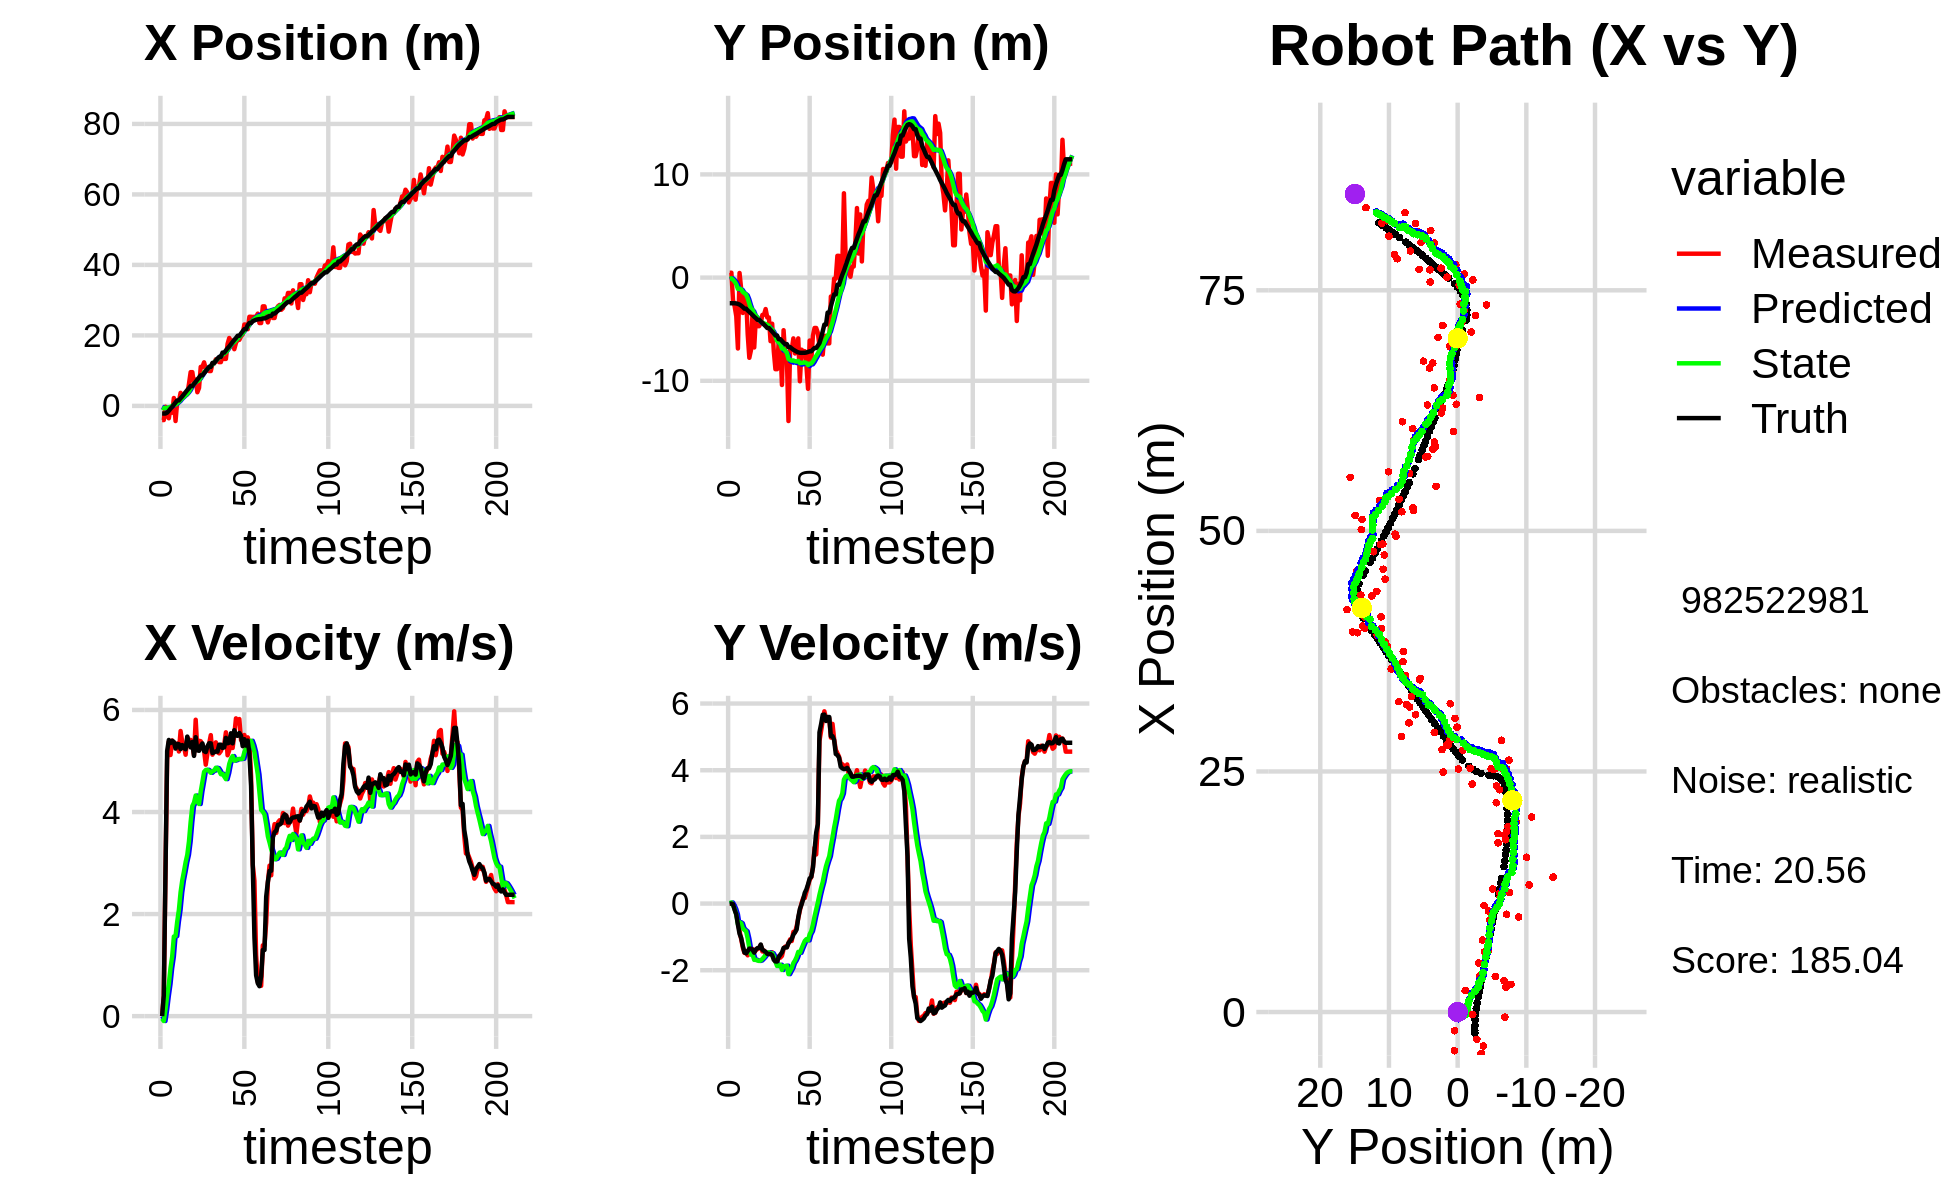

The file beside this chart, header and first rows:
-3.675116181301780749e+00, -2.056371659128162221e+00, 0.000000000000000000e+00, 0.000000000000000000e+00, 0.000000000000000000e+00, 0.000000000000000000e+00, 0.000000000000000000e+00, 0.000000000000000000e+00, -2.415668378214833045e-01, -1.578963707952317774e-01, 0.000000000000000000e+00, 0.000000000000000000e+00, -2.170134544650786701e+00, -2.486092566397423820e+00, 0.000000000000000000e+00, 0.000000000000000000e+00, 0.000000000000000000e+00, -6.425828905776143074e-04
-4.025557041195141572e+00, 4.721064576412122293e-01, 0.000000000000000000e+00, -0.000000000000000000e+00, -2.415668378214833045e-01, -1.578963707952317774e-01, 0.000000000000000000e+00, 0.000000000000000000e+00, -4.755592042367260408e-01, -1.137032113924694443e-01, -4.761323266805634474e-02, 1.515585662750149748e-02, -2.170134544650786701e+00, -2.486092566397423820e+00, 0.000000000000000000e+00, 0.000000000000000000e+00, 0.000000000000000000e+00, 1.002765129669569433e-04
-4.025557041195141572e+00, 4.721064576412122293e-01, 4.000000039493886717e-01, -4.011060571725614491e-05, -4.803205275035316579e-01, -1.121876257297192980e-01, -4.761323266805634474e-02, 1.515585662750149748e-02, -6.885679400392825666e-01, -7.306828493019468240e-02, -9.593328592332833749e-02, 3.302793208533244540e-02, -2.170134544650786701e+00, -2.486092566397423820e+00, 4.000000000000000222e-01, 0.000000000000000000e+00, 0.000000000000000000e+00, 1.002765129669569433e-04
-2.418938880575245143e-01, -2.191274378884034757e+00, 2.819999928840041026e+00, 1.575802887675812637e-04, -6.981612686316154281e-01, -6.976549172166143786e-02, -9.593328592332833749e-02, 3.302793208533244540e-02, -5.832130317052189872e-01, -2.138212965025007017e-01, 1.265386977665045320e-01, -5.294766789264618301e-02, -2.155550957283045577e+00, -2.486093197881733552e+00, 2.799999999999999822e+00, -1.799999999999999864e-02, 2.799999952316284180e+00, -5.587953637586906552e-05
-2.836945474068623074e+00, -2.783731602086299439e+00, 5.028538309328986600e+00, -6.812866380119420029e-02, -5.705591619285684812e-01, -2.191160632917653062e-01, 1.265386977665045320e-01, -5.294766789264618301e-02, -5.437072429311574639e-01, -3.917605404188512219e-01, 3.957370813690932465e-01, -1.623973182043880192e-01, -1.919814110136985219e+00, -2.487308286273750113e+00, 5.195999999999999730e+00, -1.920000000000000040e-01, 5.199999809265136719e+00, 1.354757416993379593e-02
-3.518999338609654526e+00, -3.745581944015416553e+00, 5.376495662381150176e+00, -2.841628104983843217e-01, -5.041335347942481615e-01, -4.080002722392900294e-01, 3.957370813690932465e-01, -1.623973182043880192e-01, -5.075872127516679599e-01, -6.380934694255629980e-01, 6.276788302825704324e-01, -3.194865951641016055e-01, -1.399878502444084516e+00, -2.502665956216584942e+00, 5.411999999999999922e+00, -3.280000000000000138e-01, 5.421999931335449219e+00, 5.280366167426109314e-02
-5.339940786236838655e-01, -6.868469858059062183e+00, 5.117719458542313582e+00, -5.482288346230719256e-01, -4.448193297234109278e-01, -6.700421289419731252e-01, 6.276788302825704324e-01, -3.194865951641016055e-01, -2.553960486601497548e-01, -1.099331129362315140e+00, 9.415180911675501418e-01, -6.177987589093890675e-01, -7.851781845174528041e-01, -2.548050069718263977e+00, 5.352999999999999758e+00, -6.340000000000000080e-01, 5.389999866485595703e+00, 1.067166924476623535e-01
-1.943235278203255589e+00, 4.446396218574315551e-01, 5.402350416441351832e+00, -8.251282601884506462e-01, -1.612442395433947295e-01, -1.161111005253254058e+00, 9.415180911675501418e-01, -6.177987589093890675e-01, -8.390989103098761559e-02, -1.062684038314857027e+00, 1.168471775977765859e+00, -5.577825965423202081e-01, -2.747259140796594612e-01, -2.613046944548319761e+00, 5.395999999999999908e+00, -9.050000000000000266e-01, 5.472000122070312500e+00, 1.515637338161468506e-01
2.229776501308119663e+00, -1.105949819301645931e+00, 5.320450015443582537e+00, -1.065030007312627758e+00, 3.293728656678897304e-02, -1.118462297969089025e+00, 1.168471775977765859e+00, -5.577825965423202081e-01, 3.920253637696392013e-01, -1.143061013714853136e+00, 1.560100101942109907e+00, -5.898164655722644145e-01, 3.428812026857258610e-01, -2.719252527567852518e+00, 5.373999999999999666e+00, -1.030000000000000027e+00, 5.472000122070312500e+00, 1.975654363632202148e-01
-4.298086643235262017e+00, -3.426531449347708591e+00, 5.283404123403300012e+00, -1.316688170447895656e+00, 5.480353739638501587e-01, -1.202042660272079511e+00, 1.560100101942109907e+00, -5.898164655722644145e-01, 3.678014892786123369e-01, -1.390703486412137924e+00, 1.568020830025938395e+00, -7.384552162195027192e-01, 9.462060923429758130e-01, -2.852320150037722435e+00, 5.243000000000000327e+00, -1.266999999999999904e+00, 5.394000053405761719e+00, 2.442369610071182251e-01
1.235835164727160596e+00, -1.676652298043330047e+00, 5.341117173889089464e+00, -1.478590310142075870e+00, 5.246035722812061319e-01, -1.464549008034088162e+00, 1.568020830025938395e+00, -7.384552162195027192e-01, 7.652599555106855966e-01, -1.516143832605589825e+00, 1.852949568656045987e+00, -7.914927617535936211e-01, 1.550248145758693186e+00, -3.011180743960323980e+00, 5.336000000000000298e+00, -1.463999999999999968e+00, 5.532999992370605469e+00, 2.700682878494262695e-01
1.235835164727160596e+00, -1.676652298043330047e+00, 5.185953209382132556e+00, -1.435636012954066176e+00, 9.505549123762901953e-01, -1.595293108780949209e+00, 1.852949568656045987e+00, -7.914927617535936211e-01, 1.138843709002243632e+00, -1.632981771680599659e+00, 2.083494376270509818e+00, -8.312924162507526749e-01, 1.550248145758693186e+00, -3.011180743960323980e+00, 5.328000000000000291e+00, -1.493999999999999995e+00, 5.532999992370605469e+00, 2.700682878494262695e-01
3.695026397656489436e+00, -5.486289308507900309e+00, 5.587321244394964914e+00, -1.552494713141610250e+00, 1.347193146629294569e+00, -1.716111013305674948e+00, 2.083494376270509818e+00, -8.312924162507526749e-01, 1.704172025812498159e+00, -2.012832256720316071e+00, 2.427652659725395345e+00, -1.046739972388158524e+00, 2.156109809312828585e+00, -3.180737064557354721e+00, 5.232000000000000206e+00, -1.427000000000000046e+00, 5.422999858856201172e+00, 2.710234522819519043e-01
2.878017127161764055e+00, -7.770473286747590080e+00, 5.363793015737629233e+00, -1.409907985166710009e+00, 1.946937291785037605e+00, -2.117506253959132057e+00, 2.427652659725395345e+00, -1.046739972388158524e+00, 2.166853656139176021e+00, -2.527856831923942948e+00, 2.660087627636694929e+00, -1.329609094441420281e+00, 2.666184424786485874e+00, -3.319648072737778399e+00, 5.312000000000000277e+00, -1.350999999999999979e+00, 5.480999946594238281e+00, 2.570418417453765869e-01
2.580826699556929782e+00, -7.035073266148243576e+00, 5.288801317147580505e+00, -1.340341376040057986e+00, 2.432862418902845381e+00, -2.660817741368084910e+00, 2.660087627636694929e+00, -1.329609094441420281e+00, 2.576599992822410368e+00, -2.965765452308195993e+00, 2.830663393540923778e+00, -1.533572763505290704e+00, 3.283268927989249075e+00, -3.477959857622310746e+00, 5.253999999999999559e+00, -1.352999999999999980e+00, 5.425000190734863281e+00, 2.482043653726577759e-01
3.759396969761943819e+00, -3.245074168980344176e+00, 5.122810778593658299e+00, -1.362869025427860148e+00, 2.859666332176502568e+00, -3.119122728658725308e+00, 2.830663393540923778e+00, -1.533572763505290704e+00, 3.045288460680878551e+00, -3.119611392845047515e+00, 3.017603674689760762e+00, -1.530965037616812019e+00, 3.887524604685714813e+00, -3.633370802868062910e+00, 5.230000000000000426e+00, -1.389999999999999902e+00, 5.410999774932861328e+00, 2.600165903568267822e-01
3.265368342357485520e+00, -6.769142673885848893e+00, 5.465815238114656971e+00, -1.465995864975071061e+00, 3.347048828149854494e+00, -3.272707896606728895e+00, 3.017603674689760762e+00, -1.530965037616812019e+00, 3.463460729539281413e+00, -3.513756239063797970e+00, 3.161951806144896793e+00, -1.688985726271944321e+00, 4.492396354243283874e+00, -3.795835302332481564e+00, 5.477999999999999758e+00, -1.471999999999999975e+00, 5.672999858856201172e+00, 2.620443403720855713e-01
6.247614860149217186e+00, -3.906141926916625540e+00, 5.396167493980624563e+00, -1.400713835946935326e+00, 3.779655910153771003e+00, -3.682654811690992513e+00, 3.161951806144896793e+00, -1.688985726271944321e+00, 4.085716754815152285e+00, -3.684454814747043727e+00, 3.423667921498257716e+00, -1.685573841390557437e+00, 5.014744758810437020e+00, -3.934373186103499176e+00, 5.333000000000000185e+00, -1.374000000000000110e+00, 5.506999969482421875e+00, 2.539705634117126465e-01
9.569723844576229155e+00, -4.706604824102616824e+00, 5.413263471957526107e+00, -1.362094017719828187e+00, 4.428083546964978190e+00, -3.853012198886099249e+00, 3.423667921498257716e+00, -1.685573841390557437e+00, 4.932683084141960883e+00, -3.897330688586007508e+00, 3.807370449067198681e+00, -1.709493461804765024e+00, 5.624787330077238856e+00, -4.090307638312101091e+00, 5.266000000000000014e+00, -1.334999999999999964e+00, 5.433000087738037109e+00, 2.465042918920516968e-01
9.569723844576229155e+00, -4.706604824102616824e+00, 5.321135396989476796e+00, -1.338912604062782341e+00, 5.313420129048680884e+00, -4.068280034766484476e+00, 3.807370449067198681e+00, -1.709493461804765024e+00, 5.724707470666032805e+00, -4.095418876999112889e+00, 4.116236483070386143e+00, -1.721521179688366265e+00, 5.624787330077238856e+00, -4.090307638312101091e+00, 5.373000000000000220e+00, -1.330000000000000071e+00, 5.534999847412109375e+00, 2.465042918920516968e-01
6.302517511128861827e+00, -4.416201219171770553e+00, 5.114356978004182430e+00, -1.246213488517038170e+00, 6.136331118973071597e+00, -4.267570994967949893e+00, 4.116236483070386143e+00, -1.721521179688366265e+00, 6.199144978722825883e+00, -4.255578996841832051e+00, 4.183787418430382488e+00, -1.706731838170637339e+00, 6.235968589344380142e+00, -4.242415712280172002e+00, 5.099999999999999645e+00, -1.227999999999999980e+00, 5.245999813079833984e+00, 2.390118539333343506e-01
7.473026633246402817e+00, -3.619281337170645596e+00, 5.808075683454039684e+00, -1.436155799919780041e+00, 6.617523720565864132e+00, -4.426252180658895696e+00, 4.183787418430382488e+00, -1.706731838170637339e+00, 6.765839445321347512e+00, -4.357007849146333989e+00, 4.323342615520517462e+00, -1.658206460169494134e+00, 6.831648826546457443e+00, -4.386238501179144933e+00, 5.466000000000000192e+00, -1.381999999999999895e+00, 5.638000011444091797e+00, 2.424064576625823975e-01
3.870999097425968927e+00, -3.601784215208946538e+00, 5.220434110999170763e+00, -1.408089980790510731e+00, 7.198173706873399524e+00, -4.522828495163283336e+00, 4.323342615520517462e+00, -1.658206460169494134e+00, 6.979704880431206959e+00, -4.446595294032989365e+00, 4.205437629669023458e+00, -1.605708157168444616e+00, 7.451691627099671145e+00, -4.546577022015338976e+00, 5.208000000000000185e+00, -1.417000000000000037e+00, 5.396999835968017578e+00, 2.634570002555847168e-01
5.097867727062342702e+00, -3.048766778066124949e+00, 5.396014592675252075e+00, -1.516262421037175789e+00, 7.400248643398109394e+00, -4.607166109749833538e+00, 4.205437629669023458e+00, -1.605708157168444616e+00, 7.277202812951319544e+00, -4.493775403960562187e+00, 4.157217864209575175e+00, -1.531928461079855808e+00, 8.051819801509502383e+00, -4.711601302654201184e+00, 5.200000000000000178e+00, -1.445000000000000062e+00, 5.396999835968017578e+00, 2.739327251911163330e-01
1.106295347166767229e+01, -3.865930364802761865e+00, 5.387049425737837183e+00, -1.536914159779109168e+00, 7.692924599372276795e+00, -4.646968250068547412e+00, 4.157217864209575175e+00, -1.531928461079855808e+00, 8.020308625885302689e+00, -4.592457005631238154e+00, 4.401539460439199303e+00, -1.497240015296691151e+00, 8.663569450531339200e+00, -4.884921595831274388e+00, 5.294999999999999929e+00, -1.508000000000000007e+00, 5.506000041961669922e+00, 2.779147028923034668e-01
1.106295347166767229e+01, -3.865930364802761865e+00, 5.325505004568610090e+00, -1.519355662561972853e+00, 8.460462571929221909e+00, -4.742181007160906958e+00, 4.401539460439199303e+00, -1.497240015296691151e+00, 8.711992700839058301e+00, -4.681793486921037584e+00, 4.588531723713759725e+00, -1.459139891896477526e+00, 8.663569450531339200e+00, -4.884921595831274388e+00, 5.344000000000000306e+00, -1.506000000000000005e+00, 5.552000045776367188e+00, 2.779147028923034668e-01
1.235013747226475544e+01, -6.158741758028773106e+00, 5.203936564271018028e+00, -1.475237054994169350e+00, 9.170845873210433652e+00, -4.827707476110685292e+00, 4.588531723713759725e+00, -1.459139891896477526e+00, 9.452743913033835099e+00, -4.921711511476821066e+00, 4.786889137860379506e+00, -1.519022381362182816e+00, 9.274804115224513978e+00, -5.057912871448727365e+00, 5.195000000000000284e+00, -1.510999999999999899e+00, 5.409999847412109375e+00, 2.762372493743896484e-01
1.049468147740794599e+01, -4.470566199003684460e+00, 4.927766418109525759e+00, -1.458231292090758524e+00, 9.931432826819872162e+00, -5.073613749613039126e+00, 4.786889137860379506e+00, -1.519022381362182816e+00, 9.982945473613298759e+00, -5.028579317397098514e+00, 4.823863793514702181e+00, -1.489656606453705567e+00, 9.874236106663424550e+00, -5.230448529842721683e+00, 5.174999999999999822e+00, -1.546999999999999931e+00, 5.401000022888183594e+00, 2.877107262611389160e-01
1.015913265911552266e+01, -7.131012962734328831e+00, 5.148875640717061053e+00, -1.630914125166813999e+00, 1.046533185296476987e+01, -5.177544978042469381e+00, 4.823863793514702181e+00, -1.489656606453705567e+00, 1.045713818218518121e+01, -5.320827460048788815e+00, 4.827121138582555204e+00, -1.582212092373869838e+00, 1.046746349311879953e+01, -5.410818383876617510e+00, 5.286999999999999922e+00, -1.687999999999999945e+00, 5.548999786376953125e+00, 3.067534267902374268e-01
9.883397102083073094e+00, -8.874938533022088905e+00, 5.336368619173278205e+00, -1.737156824196996130e+00, 1.093985029604343673e+01, -5.479048669286175510e+00, 4.827121138582555204e+00, -1.582212092373869838e+00, 1.088137208158711289e+01, -5.723914950037745974e+00, 4.802770341666029452e+00, -1.738976406727004154e+00, 1.107724666570108774e+01, -5.607014224640361810e+00, 5.347000000000000419e+00, -1.735999999999999988e+00, 5.622000217437744141e+00, 3.147126734256744385e-01
9.883397102083073094e+00, -8.874938533022088905e+00, 5.506577003975041684e+00, -1.792565038714181824e+00, 1.136164911575371583e+01, -5.897812590710445946e+00, 4.802770341666029452e+00, -1.738976406727004154e+00, 1.127937388650534700e+01, -6.108677040011069259e+00, 4.768187313181100784e+00, -1.872719152659374053e+00, 1.107724666570108774e+01, -5.607014224640361810e+00, 5.346000000000000085e+00, -1.737999999999999989e+00, 5.622000217437744141e+00, 3.147126734256744385e-01
1.198989415114950319e+01, -6.198380873145786119e+00, 5.123236316070898688e+00, -1.582243194634075589e+00, 1.175619261782345681e+01, -6.295948955277006931e+00, 4.768187313181100784e+00, -1.872719152659374053e+00, 1.179217186501534265e+01, -6.275909025235368865e+00, 4.800725475966239664e+00, -1.856126353423310560e+00, 1.219420909876922110e+01, -5.964147374414626057e+00, 5.155999999999999694e+00, -1.604000000000000092e+00, 5.399000167846679688e+00, 2.995439767837524414e-01
1.198989415114950319e+01, -6.198380873145786119e+00, 5.252225140532194025e+00, -1.622079672418152541e+00, 1.227224441261196652e+01, -6.461521660577700388e+00, 4.800725475966239664e+00, -1.856126353423310560e+00, 1.227213878118952373e+01, -6.432479023112184890e+00, 4.812521905421974111e+00, -1.834650354820468010e+00, 1.219420909876922110e+01, -5.964147374414626057e+00, 5.168999999999999595e+00, -1.532999999999999918e+00, 5.390999794006347656e+00, 2.995439767837524414e-01
1.320746061221736767e+01, -1.040388683995921859e+01, 5.364925378955264890e+00, -1.570247555060776623e+00, 1.275339097173172043e+01, -6.615944058594231514e+00, 4.812521905421974111e+00, -1.834650354820468010e+00, 1.281651167705505046e+01, -6.868971568263995131e+00, 4.867741257425596935e+00, -1.990252960048022102e+00, 1.278674220995631927e+01, -6.143902347776501571e+00, 5.187999999999999723e+00, -1.467000000000000082e+00, 5.390999794006347656e+00, 2.847348153591156006e-01
1.277956169840112643e+01, -5.099357173752697925e+00, 5.170712562955928071e+00, -1.365590026953831249e+00, 1.330328580279761042e+01, -7.067996864268797808e+00, 4.867741257425596935e+00, -1.990252960048022102e+00, 1.327676281777290512e+01, -6.901989833486528170e+00, 4.858601123991967086e+00, -1.877364333882980629e+00, 1.339737987487329285e+01, -6.314843461703649297e+00, 5.182999999999999829e+00, -1.330000000000000071e+00, 5.350999832153320312e+00, 2.582054734230041504e-01
1.241275501226574995e+01, -7.574538276178272689e+00, 5.149602998777954355e+00, -1.291150694920976338e+00, 1.376262293017210148e+01, -7.089726266874825988e+00, 4.858601123991967086e+00, -1.877364333882980629e+00, 1.367014684849775286e+01, -7.097101752670630148e+00, 4.806624870215704171e+00, -1.874028784864613106e+00, 1.389855480210276717e+01, -6.443786189841939738e+00, 5.320000000000000284e+00, -1.314999999999999947e+00, 5.350999832153320312e+00, 2.456639111042022705e-01
1.241275501226574995e+01, -7.574538276178272689e+00, 5.193251996171532880e+00, -1.302094729505913540e+00, 1.415080933551932318e+01, -7.284504631157091126e+00, 4.806624870215704171e+00, -1.874028784864613106e+00, 1.403232580847937427e+01, -7.278921961056656897e+00, 4.740397700916910040e+00, -1.862746889501180059e+00, 1.389855480210276717e+01, -6.443786189841939738e+00, 5.320000000000000284e+00, -1.314999999999999947e+00, 5.480000019073486328e+00, 2.456639111042022705e-01
1.402496337858357833e+01, -1.389774374700062154e+01, 5.285567752757299509e+00, -1.190588059953420874e+00, 1.450636557857106546e+01, -7.465196650006775236e+00, 4.740397700916910040e+00, -1.862746889501180059e+00, 1.449510275004814730e+01, -7.884572016210281475e+00, 4.747465049318035923e+00, -2.117020802180660244e+00, 1.511828327124808702e+01, -6.737771556954956331e+00, 5.254999999999999893e+00, -1.179999999999999938e+00, 5.386000156402587891e+00, 2.215548902750015259e-01
1.332775330528879287e+01, -6.967262969553465801e+00, 5.318661273451444238e+00, -1.073927158422676609e+00, 1.496984925497995178e+01, -8.096274096428347278e+00, 4.747465049318035923e+00, -2.117020802180660244e+00, 1.486803643464668845e+01, -7.970236200705108409e+00, 4.696842069332956449e+00, -2.023702179166733561e+00, 1.511828327124808702e+01, -6.737771556954956331e+00, 5.267999999999999794e+00, -1.122999999999999998e+00, 5.359000205993652344e+00, 1.992379724979400635e-01
1.332775330528879287e+01, -6.967262969553465801e+00, 5.561754933959845104e+00, -1.123011856740180336e+00, 1.533772064157998472e+01, -8.172606418621782609e+00, 4.696842069332956449e+00, -2.023702179166733561e+00, 1.522125223862708054e+01, -8.047693636538070905e+00, 4.644493557384047122e+00, -1.933040878205753543e+00, 1.572149562852195359e+01, -6.867448852746354859e+00, 5.453000000000000291e+00, -1.056999999999999940e+00, 5.553999900817871094e+00, 1.992379724979400635e-01
1.758117163190086529e+01, -5.891461537571744067e+00, 5.111981029706423207e+00, -8.489850484040496470e-01, 1.568570159436548472e+01, -8.240997724358646082e+00, 4.644493557384047122e+00, -1.933040878205753543e+00, 1.585865731455022321e+01, -8.027864368283522012e+00, 4.768279609001390362e+00, -1.784521378262779567e+00, 1.633645153051611842e+01, -6.987334773390071696e+00, 5.347000000000000419e+00, -9.340000000000000524e-01, 5.427999973297119141e+00, 1.645753830671310425e-01
1.925566363349894772e+01, -7.349148765671149164e+00, 5.210629736701581471e+00, -8.653683794055913037e-01, 1.633548527545036322e+01, -8.206316506109800457e+00, 4.768279609001390362e+00, -1.784521378262779567e+00, 1.658827150766921577e+01, -8.104951768262759870e+00, 4.942867763674813730e+00, -1.708409364619435156e+00, 1.685511493703775088e+01, -7.079681919505687482e+00, 5.360000000000000320e+00, -8.589999999999999858e-01, 5.427999973297119141e+00, 1.645753830671310425e-01
1.839249610854372463e+01, -6.847193822702076105e+00, 5.502076861072804803e+00, -6.886044299502385169e-01, 1.708255828403669696e+01, -8.275792704724702631e+00, 4.942867763674813730e+00, -1.708409364619435156e+00, 1.721369924408858765e+01, -8.129973025003442544e+00, 5.042109169761535448e+00, -1.603034215021607478e+00, 1.748471736876229343e+01, -7.174182936963246604e+00, 5.543000000000000149e+00, -7.790000000000000258e-01, 5.598000049591064453e+00, 1.245061755180358887e-01
1.853102862801690875e+01, -5.891991779935888296e+00, 5.254419526850146127e+00, -4.422690828087653125e-01, 1.771791016106474004e+01, -8.290276446505602692e+00, 5.042109169761535448e+00, -1.603034215021607478e+00, 1.779268178903894437e+01, -8.070360204229896084e+00, 5.095892458148036042e+00, -1.449247828465943799e+00, 1.811147022247940441e+01, -7.240844771936780333e+00, 5.346000000000000085e+00, -4.159999999999999809e-01, 5.361999988555908203e+00, 8.397293835878372192e-02
1.608450388871181147e+01, -1.004729656999944432e+01, 5.511092360560922110e+00, -2.075681109977716154e-01, 1.830227103485374940e+01, -8.215284987076490353e+00, 5.095892458148036042e+00, -1.449247828465943799e+00, 1.814723927502285150e+01, -8.287330558621659904e+00, 5.006867098955003925e+00, -1.477581260379376538e+00, 1.873010921481644786e+01, -7.281606243010154245e+00, 5.602999999999999758e+00, -1.620000000000000051e-01, 5.605000019073486328e+00, 3.764590248465538025e-02
1.789807844144720761e+01, -6.983339355340405064e+00, 5.834997377703782462e+00, 5.572016255879036657e-03, 1.864792598491835207e+01, -8.435088684659596936e+00, 5.006867098955003925e+00, -1.477581260379376538e+00, 1.862933633890399676e+01, -8.266816628544825463e+00, 5.016656327751107369e+00, -1.351826792881915207e+00, 1.926483345007255465e+01, -7.292995021126404964e+00, 5.500000000000000000e+00, -3.099999999999999978e-02, 5.500000000000000000e+00, -9.549300884827971458e-04
1.872647547721394545e+01, -7.129884035717877211e+00, 5.740690248808428819e+00, 1.628644152683991209e-01, 1.913100197167910821e+01, -8.401999307833017738e+00, 5.016656327751107369e+00, -1.351826792881915207e+00, 1.913461121441212853e+01, -8.244870284544974837e+00, 5.038019712355633395e+00, -1.232635663522616110e+00, 1.989633560125702871e+01, -7.285123870714135030e+00, 5.493000000000000327e+00, 1.280000000000000027e-01, 5.494999885559082031e+00, -2.836257219314575195e-02
1.872647547721394545e+01, -7.129884035717877211e+00, 5.821657522641223714e+00, 1.651614713952980762e-01, 1.963841318564769267e+01, -8.368133850897235604e+00, 5.038019712355633395e+00, -1.232635663522616110e+00, 1.960481128046559718e+01, -8.218648070681352280e+00, 5.036962331636051005e+00, -1.119828856594413002e+00, 1.989633560125702871e+01, -7.285123870714135030e+00, 5.549000000000000377e+00, 3.230000000000000093e-01, 5.559000015258789062e+00, -2.836257219314575195e-02
1.972211348984069090e+01, -8.524475143819106648e+00, 5.411712859252720165e+00, 3.497018703883675861e-01, 2.010850751362920263e+01, -8.330630956340794313e+00, 5.036962331636051005e+00, -1.119828856594413002e+00, 2.009637122295150746e+01, -8.277972804809270002e+00, 5.038992117526189141e+00, -1.066803732465522847e+00, 2.053067874894026446e+01, -7.257821605176363100e+00, 5.496000000000000441e+00, 4.239999999999999880e-01, 5.512000083923339844e+00, -6.452972441911697388e-02
2.025748264762469830e+01, -1.077694897440109578e+01, 5.437601849843387569e+00, 5.364555732896335583e-01, 2.060027043470412522e+01, -8.384653178055822664e+00, 5.038992117526189141e+00, -1.066803732465522847e+00, 2.059275741845529950e+01, -8.479562948795152266e+00, 5.044629818004312760e+00, -1.104556215866874913e+00, 2.116369533538657066e+01, -7.207446620134398074e+00, 5.291000000000000369e+00, 5.769999999999999574e-01, 5.322999954223632812e+00, -9.833842515945434570e-02
2.309275543697904709e+01, -6.100863145148746725e+00, 5.509171399552434956e+00, 7.120769503330313110e-01, 2.109722040025572909e+01, -8.590018570381840135e+00, 5.044629818004312760e+00, -1.104556215866874913e+00, 2.127794027098896734e+01, -8.334299310488853862e+00, 5.173347367985082101e+00, -9.193863763572319714e-01, 2.177414894089562480e+01, -7.139373347851370788e+00, 5.426999999999999602e+00, 7.540000000000000036e-01, 5.480000019073486328e+00, -1.285403519868850708e-01
2.306159883740250649e+01, -7.995768592218352566e+00, 5.231307650672913923e+00, 7.925276609459035448e-01, 2.179527500778747395e+01, -8.426237948124576604e+00, 5.173347367985082101e+00, -9.193863763572319714e-01, 2.189830747956149182e+01, -8.319059718209796728e+00, 5.241292397814302895e+00, -8.288476635470720666e-01, 2.177414894089562480e+01, -7.139373347851370788e+00, 5.301999999999999602e+00, 8.040000000000000480e-01, 5.362999916076660156e+00, -1.503537297248840332e-01
2.175127351295084210e+01, -5.624449894638162917e+00, 5.462719723134030758e+00, 1.087931587366702590e+00, 2.242243671934292237e+01, -8.401944484564504378e+00, 5.241292397814302895e+00, -8.288476635470720666e-01, 2.238023043577393878e+01, -8.121584250821358708e+00, 5.219905997840156964e+00, -6.268468961662401195e-01, 2.290023708319095519e+01, -6.964860007413934184e+00, 5.400000000000000355e+00, 1.072999999999999954e+00, 5.506000041961669922e+00, -1.965835690498352051e-01
2.528170621407892327e+01, -4.882822917253216488e+00, 5.360266518534499092e+00, 1.678759365526936165e+00, 2.290222103555795385e+01, -8.184268940437982920e+00, 5.219905997840156964e+00, -6.268468961662401195e-01, 2.309737082431445998e+01, -7.849799761430295675e+00, 5.349402640476078830e+00, -3.855993712425980213e-01, 2.351146697941582531e+01, -6.822995231374987313e+00, 5.141000000000000014e+00, 1.610000000000000098e+00, 5.387000083923339844e+00, -3.035095334053039551e-01
2.528170621407892327e+01, -4.882822917253216488e+00, 4.703712418327657296e+00, 1.473135943466443720e+00, 2.363231108836206928e+01, -7.888359698554555877e+00, 5.349402640476078830e+00, -3.855993712425980213e-01, 2.373104000225685439e+01, -7.594691883043420688e+00, 5.396071109557361467e+00, -1.760307571169003604e-01, 2.351146697941582531e+01, -6.822995231374987313e+00, 4.508000000000000007e+00, 2.130999999999999783e+00, 4.986999988555908203e+00, -3.035095334053039551e-01
2.522632026634217439e+01, -5.344662353600859284e+00, 2.967444795873281027e+00, 2.394418532145374368e+00, 2.427064711321258983e+01, -7.612294958755110308e+00, 5.396071109557361467e+00, -1.760307571169003604e-01, 2.422680067039458507e+01, -7.338124265660830758e+00, 5.303943474026876714e+00, 3.098827461672232220e-02, 2.402940940835031469e+01, -6.590883777435368351e+00, 2.946000000000000174e+00, 2.379000000000000004e+00, 3.786999940872192383e+00, -6.789315342903137207e-01
2.527636861816667491e+01, -6.629965351432095311e+00, 2.651491736455236836e+00, 4.876801603959653342e+00, 2.475719501779727238e+01, -7.335025438199158643e+00, 5.303943474026876714e+00, 3.098827461672232220e-02, 2.466780735597102492e+01, -7.067539056152484456e+00, 5.176571126035383053e+00, 2.647715429459269743e-01, 2.424184894541840052e+01, -6.350482509338363890e+00, 1.540999999999999925e+00, 5.134999999999999787e+00, 5.361000061035156250e+00, -1.072806835174560547e+00
2.527855056488998642e+01, -7.099075720119809141e+00, 1.197158787476244157e+00, 5.177393959900763676e+00, 2.518546446857456189e+01, -7.041061901857891492e+00, 5.176571126035383053e+00, 2.647715429459269743e-01, 2.499710171895500466e+01, -6.823873688219112665e+00, 4.950499573292704625e+00, 4.679034574721994133e-01, 2.444114017491038737e+01, -5.819945619876382814e+00, 7.990000000000000435e-01, 5.378999999999999559e+00, 5.438000202178955078e+00, -1.343561887741088867e+00
2.616682326744235354e+01, -7.465570017887231735e+00, 6.726045819357375777e-01, 5.481891048156288804e+00, 2.549215167628427636e+01, -6.777083342471892813e+00, 4.950499573292704625e+00, 4.679034574721994133e-01, 2.533511848919919984e+01, -6.599373250488599574e+00, 4.736776029758645201e+00, 6.476433115019730735e-01, 2.454987335192546283e+01, -5.207034632823872577e+00, 6.430000000000000160e-01, 5.661999999999999922e+00, 5.697999954223632812e+00, -1.448710799217224121e+00
2.350340712021009892e+01, -5.646122978342909882e+00, 6.167481020560489080e-01, 5.767115742824546309e+00, 2.580879609217506498e+01, -6.534608919338402266e+00, 4.736776029758645201e+00, 6.476433115019730735e-01, 2.542376887583655787e+01, -6.241990460248419303e+00, 4.380223094739216450e+00, 9.009322205441331333e-01, 2.462096786479707688e+01, -4.556565807181183203e+00, 5.859999999999999654e-01, 5.668000000000000149e+00, 5.697999954223632812e+00, -1.464259028434753418e+00
2.350340712021009892e+01, -5.646122978342909882e+00, 5.942048569614442055e-01, 5.556317358125776096e+00, 2.586179118531048005e+01, -6.151897238194005801e+00, 4.380223094739216450e+00, 9.009322205441331333e-01, 2.548899963968026938e+01, -5.906913736854942698e+00, 4.040340767379068332e+00, 1.118015867718437306e+00, 2.462096786479707688e+01, -4.556565807181183203e+00, 7.790000000000000258e-01, 5.477000000000000313e+00, 5.532000064849853516e+00, -1.464259028434753418e+00
... 151 more rows
